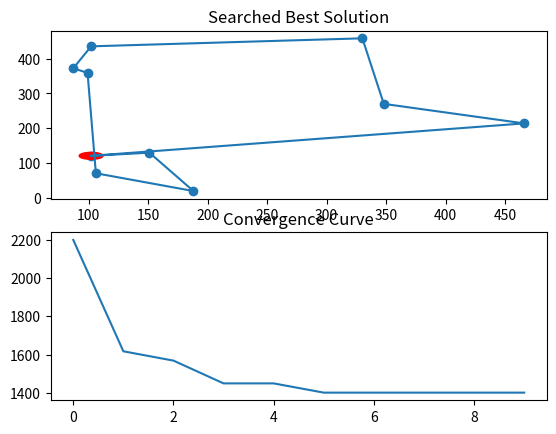

Python code for this plot:
import math

import matplotlib.pyplot as plt
import numpy as np


class ACO(object):
    def __init__(self, num_city, data, num_drones):
        self.m = 50  # 蚂蚁数量
        self.alpha = 1  # 信息素重要程度因子
        self.beta = 5  # 启发函数重要因子
        self.rho = 0.1  # 信息素挥发因子
        self.Q = 1  # 常量系数
        self.num_city = num_city  # 城市规模
        self.num_drones = num_drones  # 有多少架无人机参与任务
        self.location = data  # 城市坐标
        self.Tau = np.zeros([num_city, num_city])  # 信息素矩阵
        self.Table = [[0 for _ in range(num_city)] for _ in range(self.m)]  # 生成的蚁群
        self.iter = 1
        self.dis_mat = self.compute_dis_mat(num_city, self.location)  # 计算城市之间的距离矩阵
        self.Eta = 10.0 / self.dis_mat  # 启发式函数
        self.paths = None  # 蚁群中每个个体的长度
        # 存储存储每个温度下的最终路径，画出收敛图
        self.iter_x = []
        self.iter_y = []
        # self.greedy_init(self.dis_mat,100,num_city)

    def greedy_init(self, dis_mat, num_total, num_city):
        start_index = 0
        result = []
        for i in range(num_total):
            rest = [x for x in range(0, num_city)]
            # 所有起始点都已经生成了
            if start_index >= num_city:
                start_index = np.random.randint(0, num_city)
                result.append(result[start_index].copy())
                continue
            current = start_index
            rest.remove(current)
            # 找到一条最近邻路径
            result_one = [current]
            while len(rest) != 0:
                tmp_min = math.inf
                tmp_choose = -1
                for x in rest:
                    if dis_mat[current][x] < tmp_min:
                        tmp_min = dis_mat[current][x]
                        tmp_choose = x

                current = tmp_choose
                result_one.append(tmp_choose)
                rest.remove(tmp_choose)
            result.append(result_one)
            start_index += 1
        pathlens = self.compute_paths(result)
        sortindex = np.argsort(pathlens)
        index = sortindex[0]
        result = result[index]
        for i in range(len(result) - 1):
            s = result[i]
            s2 = result[i + 1]
            self.Tau[s][s2] = 1
        self.Tau[result[-1]][result[0]] = 1
        # for i in range(num_city):
        #     for j in range(num_city):
        # return result

    # 轮盘赌选择
    def rand_choose(self, p):
        x = np.random.rand()
        for i, t in enumerate(p):
            x -= t
            if x <= 0:
                break
        return i

    # 生成蚁群
    def get_ants(self, num_city):
        for i in range(self.m):
            start = np.random.randint(num_city - 1)
            self.Table[i][0] = start
            unvisit = list([x for x in range(num_city) if x != start])
            current = start
            j = 1
            while len(unvisit) != 0:
                P = []
                # 通过信息素计算城市之间的转移概率
                for v in unvisit:
                    P.append(
                        self.Tau[current][v] ** self.alpha
                        * self.Eta[current][v] ** self.beta
                    )
                P_sum = sum(P)
                P = [x / P_sum for x in P]
                # 轮盘赌选择一个一个城市
                index = self.rand_choose(P)
                current = unvisit[index]
                self.Table[i][j] = current
                unvisit.remove(current)
                j += 1

    # 计算不同城市之间的距离
    def compute_dis_mat(self, num_city, location):
        dis_mat = np.zeros((num_city, num_city))
        for i in range(num_city):
            for j in range(num_city):
                if i == j:
                    dis_mat[i][j] = np.inf
                    continue
                a = location[i]
                b = location[j]
                tmp = np.sqrt(sum([(x[0] - x[1]) ** 2 for x in zip(a, b)]))
                dis_mat[i][j] = tmp
        return dis_mat

    # 计算一条路径的长度
    def compute_pathlen(self, path, dis_mat):
        a = path[0]
        b = path[-1]
        result = dis_mat[a][b]
        for i in range(len(path) - 1):
            a = path[i]
            b = path[i + 1]
            result += dis_mat[a][b]
        return result

    # 计算一个群体的长度
    def compute_paths(self, paths):
        result = []
        for one in paths:
            length = self.compute_pathlen(one, self.dis_mat)
            result.append(length)
        return result

    # 更新信息素
    def update_Tau(self):
        delta_tau = np.zeros([self.num_city, self.num_city])
        paths = self.compute_paths(self.Table)
        for i in range(self.m):
            for j in range(self.num_city - 1):
                a = self.Table[i][j]
                b = self.Table[i][j + 1]
                delta_tau[a][b] = delta_tau[a][b] + self.Q / paths[i]
            a = self.Table[i][0]
            b = self.Table[i][-1]
            delta_tau[a][b] = delta_tau[a][b] + self.Q / paths[i]
        self.Tau = (1 - self.rho) * self.Tau + delta_tau

    def aco(self):
        best_lenth = math.inf
        best_path = None
        for cnt in range(epochs):
            # 生成新的蚁群
            self.get_ants(self.num_city)  # out>>self.Table
            self.paths = self.compute_paths(self.Table)
            # 取该蚁群的最优解
            tmp_lenth = min(self.paths)
            tmp_path = self.Table[self.paths.index(tmp_lenth)]
            # 可视化初始的路径
            if cnt == 0:
                init_show = self.location[tmp_path]
                init_show = np.vstack([init_show, init_show[0]])
            # 更新最优解
            if tmp_lenth < best_lenth:
                best_lenth = tmp_lenth
                best_path = tmp_path
            # 更新信息素
            self.update_Tau()

            # 保存结果
            self.iter_x.append(cnt)
            self.iter_y.append(best_lenth)
            print(cnt, best_lenth)
        return best_lenth, best_path

    def run(self):
        best_length, best_path = self.aco()
        return self.location[best_path], best_length


# # 读取数据
# def read_tsp(path):
#     lines = open(path, "r").readlines()
#     assert "NODE_COORD_SECTION\n" in lines
#     index = lines.index("NODE_COORD_SECTION\n")
#     data = lines[index + 1 : -1]
#     tmp = []
#     for line in data:
#         line = line.strip().split(" ")
#         if line[0] == "EOF":
#             continue
#         tmpline = []
#         for x in line:
#             if x == "":
#                 continue
#             else:
#                 tmpline.append(float(x))
#         if tmpline == []:
#             continue
#         tmp.append(tmpline)
#     data = tmp
#     return data


seed = 42
num_drones = 10
num_city = 10
epochs = 10

# 固定随机数
np.random.seed(seed)


## 初始化坐标
data = []
for i in range(num_city):
    x = np.random.randint(0, 500)
    y = np.random.randint(0, 500)
    data.append([x, y])

# data = read_tsp("data/st70.tsp")

data = np.array(data)
# data = data[:, 1:]

# print(data, data.shape)

# 加上一行因为会回到起点
show_data = np.vstack([data, data[0]])
# print(show_data, show_data.shape)

aco = ACO(num_city=data.shape[0], data=data.copy(), num_drones=num_drones)
Best_path, Best = aco.run()
print(f"Searched best path length: {Best}")
# Best_path = np.vstack([Best_path, Best_path[0]])
# print(Best_path)
# plt.plot(Best_path[:, 0], Best_path[:, 1])
# plt.title("Searched Best Solution")
# plt.show()

fig, axs = plt.subplots(2, 1, sharex=False, sharey=False)
axs[0].scatter(Best_path[:, 0], Best_path[:, 1])
Best_path = np.vstack([Best_path, Best_path[0]])
axs[0].plot(Best_path[:, 0], Best_path[:, 1])
# Draw start point
drawing_colored_circle = plt.Circle(Best_path[0], 10, color="red")

axs[0].add_artist(drawing_colored_circle)

axs[0].set_title("Searched Best Solution")
iterations = aco.iter_x
best_record = aco.iter_y
axs[1].plot(iterations, best_record)
axs[1].set_title("Convergence Curve")
plt.show()
